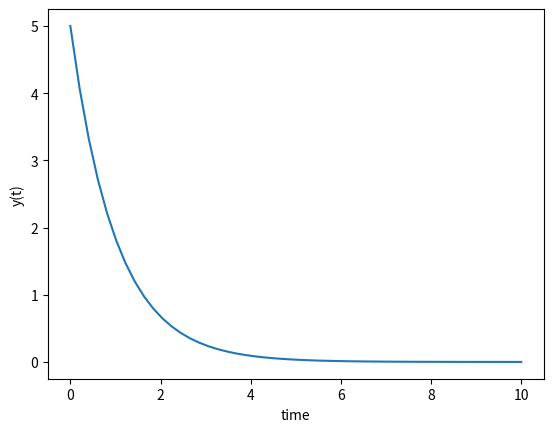

Source code (Python):
#solve: dy/dt = -k*y(t)
#init cond: y(0) = 5

import numpy as np
import matplotlib.pyplot as plt
from scipy.integrate import odeint

#the function dy/dt is defined as func

def func(y,t):
    k = 1.0
    dydt = -k*y
    return dydt

#init cond
y0 = 5

#time
t = np.linspace(0,10)

#solve EDO
y = odeint(func,y0,t)

#plot

plt.plot(t,y)
plt.xlabel('time')
plt.ylabel('y(t)')
plt.show()
